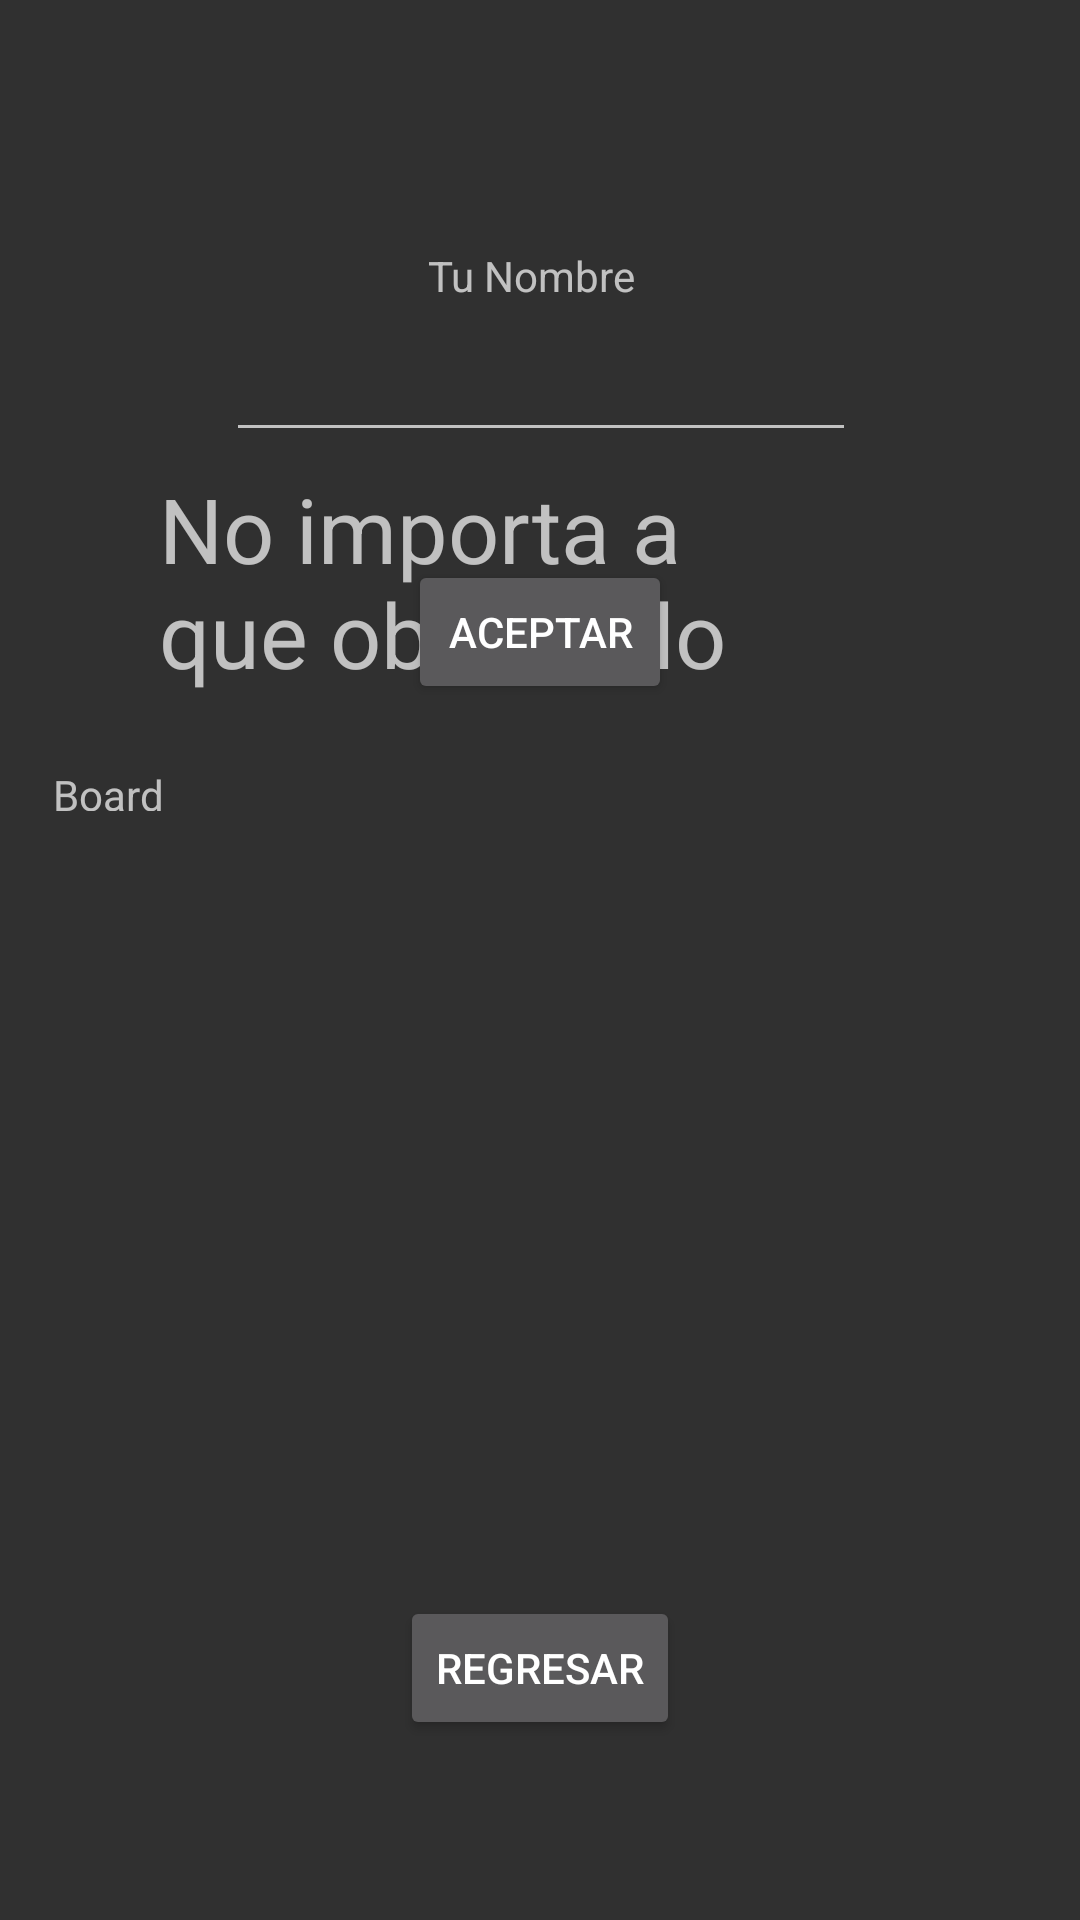

Android layout source for this screen:
<!-- AndroidManifest.xml: application theme AppTheme -->
<!-- res/layout/activity_neutral.xml -->
<?xml version="1.0" encoding="utf-8"?>
<android.support.constraint.ConstraintLayout xmlns:android="http://schemas.android.com/apk/res/android"
    xmlns:app="http://schemas.android.com/apk/res-auto"
    xmlns:tools="http://schemas.android.com/tools"
    android:layout_width="match_parent"
    android:background="@drawable/darkpaper"
    android:layout_height="match_parent"
    tools:context="com.example.yonathan.proyecto.Blitz.Board.NeutralActivity">


    <TextView
        android:id="@+id/txtneutral"
        android:layout_width="233dp"
        android:layout_height="79dp"
        android:layout_marginStart="8dp"
        android:layout_marginLeft="8dp"
        android:layout_marginTop="39dp"
        android:layout_marginEnd="72dp"
        android:layout_marginRight="72dp"
        android:layout_marginBottom="55dp"
        android:text="@string/neutral"
        android:textSize="30sp"
        app:layout_constraintBottom_toTopOf="@+id/board"
        app:layout_constraintEnd_toEndOf="parent"
        app:layout_constraintHorizontal_bias="0.957"
        app:layout_constraintStart_toStartOf="parent"
        app:layout_constraintTop_toBottomOf="@+id/imageView" />

    <Button
        android:id="@+id/btnconti"
        android:layout_width="wrap_content"
        android:layout_height="wrap_content"
        android:layout_marginStart="8dp"
        android:layout_marginLeft="8dp"
        android:layout_marginEnd="8dp"
        android:layout_marginRight="8dp"
        android:layout_marginBottom="60dp"
        android:text="Regresar"
        app:layout_constraintBottom_toBottomOf="parent"
        app:layout_constraintEnd_toEndOf="parent"
        app:layout_constraintStart_toStartOf="parent" />

    <ImageView
        android:id="@+id/imageView"
        android:layout_width="65dp"
        android:layout_height="71dp"
        android:layout_marginStart="8dp"
        android:layout_marginLeft="8dp"
        android:layout_marginTop="8dp"
        android:layout_marginEnd="8dp"
        android:layout_marginRight="8dp"
        android:layout_marginBottom="8dp"
        app:layout_constraintBottom_toTopOf="@+id/txtbad"
        app:layout_constraintEnd_toEndOf="parent"
        app:layout_constraintHorizontal_bias="0.501"
        app:layout_constraintStart_toStartOf="parent"
        app:layout_constraintTop_toTopOf="parent"
        app:layout_constraintVertical_bias="0.597"
        app:srcCompat="@drawable/neutral" />

    <android.support.constraint.ConstraintLayout
        android:id="@+id/board"
        android:layout_width="356dp"
        android:layout_height="196dp"
        android:layout_marginStart="8dp"
        android:layout_marginLeft="8dp"
        android:layout_marginTop="8dp"
        android:layout_marginEnd="8dp"
        android:layout_marginRight="8dp"
        android:layout_marginBottom="8dp"
        app:layout_constraintBottom_toTopOf="@+id/btnconti"
        app:layout_constraintEnd_toEndOf="parent"
        app:layout_constraintStart_toStartOf="parent"
        app:layout_constraintTop_toBottomOf="@+id/txtbad">

        <ListView
            android:id="@+id/scoreboard"
            android:layout_width="340dp"
            android:layout_height="180dp"
            android:layout_marginStart="8dp"
            android:layout_marginLeft="8dp"
            android:layout_marginTop="8dp"
            android:layout_marginEnd="8dp"
            android:layout_marginRight="8dp"
            android:layout_marginBottom="8dp"
            android:scrollbars="none|horizontal"
            app:layout_constraintBottom_toBottomOf="parent"
            app:layout_constraintEnd_toEndOf="parent"
            app:layout_constraintStart_toStartOf="parent"
            app:layout_constraintTop_toTopOf="parent" />
    </android.support.constraint.ConstraintLayout>

    <TextView
        android:id="@+id/Board"
        android:layout_width="wrap_content"
        android:layout_height="15dp"
        android:layout_marginStart="8dp"
        android:layout_marginLeft="8dp"
        android:layout_marginTop="8dp"
        android:layout_marginEnd="8dp"
        android:layout_marginRight="8dp"
        android:layout_marginBottom="8dp"
        android:text="Board"
        app:layout_constraintBottom_toBottomOf="parent"
        app:layout_constraintEnd_toEndOf="parent"
        app:layout_constraintHorizontal_bias="0.032"
        app:layout_constraintStart_toStartOf="parent"
        app:layout_constraintTop_toTopOf="parent"
        app:layout_constraintVertical_bias="0.406" />

    <EditText
        android:id="@+id/nametxt"
        android:layout_width="wrap_content"
        android:layout_height="wrap_content"
        android:layout_marginStart="8dp"
        android:layout_marginLeft="8dp"
        android:layout_marginTop="8dp"
        android:layout_marginEnd="8dp"
        android:layout_marginRight="8dp"
        android:layout_marginBottom="8dp"
        android:ems="10"
        android:inputType="textPersonName"
        android:text=""
        android:windowSoftInputMode="stateVisible"
        app:layout_constraintBottom_toBottomOf="parent"
        app:layout_constraintEnd_toEndOf="parent"
        app:layout_constraintHorizontal_bias="0.503"
        app:layout_constraintStart_toStartOf="parent"
        app:layout_constraintTop_toTopOf="parent"
        app:layout_constraintVertical_bias="0.174"
        />

    <TextView
        android:id="@+id/totalscore"
        android:layout_width="wrap_content"
        android:layout_height="wrap_content"
        android:layout_marginStart="8dp"
        android:layout_marginLeft="8dp"
        android:layout_marginTop="8dp"
        android:layout_marginEnd="8dp"
        android:layout_marginRight="8dp"
        android:layout_marginBottom="8dp"
        android:text=""
        app:layout_constraintBottom_toBottomOf="parent"
        app:layout_constraintEnd_toEndOf="parent"
        app:layout_constraintHorizontal_bias="0.09"
        app:layout_constraintStart_toStartOf="parent"
        app:layout_constraintTop_toTopOf="parent"
        app:layout_constraintVertical_bias="0.171" />

    <Button
        android:id="@+id/confirmar"
        android:layout_width="wrap_content"
        android:layout_height="wrap_content"
        android:layout_marginStart="8dp"
        android:layout_marginLeft="8dp"
        android:layout_marginTop="36dp"
        android:layout_marginEnd="8dp"
        android:layout_marginRight="8dp"
        android:text="Aceptar"
        app:layout_constraintEnd_toEndOf="parent"
        app:layout_constraintStart_toStartOf="parent"
        app:layout_constraintTop_toBottomOf="@+id/nametxt" />

    <TextView
        android:id="@+id/Tunombre"
        android:layout_width="wrap_content"
        android:layout_height="wrap_content"
        android:layout_marginStart="8dp"
        android:layout_marginLeft="8dp"
        android:layout_marginTop="8dp"
        android:layout_marginEnd="8dp"
        android:layout_marginRight="8dp"
        android:layout_marginBottom="8dp"
        android:text="Tu Nombre"
        app:layout_constraintBottom_toTopOf="@+id/nametxt"
        app:layout_constraintEnd_toEndOf="parent"
        app:layout_constraintHorizontal_bias="0.49"
        app:layout_constraintStart_toStartOf="parent"
        app:layout_constraintTop_toTopOf="@+id/imageView"
        app:layout_constraintVertical_bias="1.0" />
</android.support.constraint.ConstraintLayout>
<!-- resources referenced by this layout -->
<resources>
  <string name="neutral"> No importa a que obstaculo te enfrentes lucha por seguir adelante </string>
  <style name="AppTheme" parent="Theme.AppCompat.NoActionBar">
          
          <item name="colorPrimary">@color/colorPrimary</item>
          <item name="colorPrimaryDark">@color/colorPrimaryDark</item>
          <item name="colorAccent">@color/colorAccent</item>
      </style>
  <color name="colorPrimary">#3F51B5</color>
  <color name="colorPrimaryDark">#303F9F</color>
  <color name="colorAccent">#FF4081</color>
</resources>
